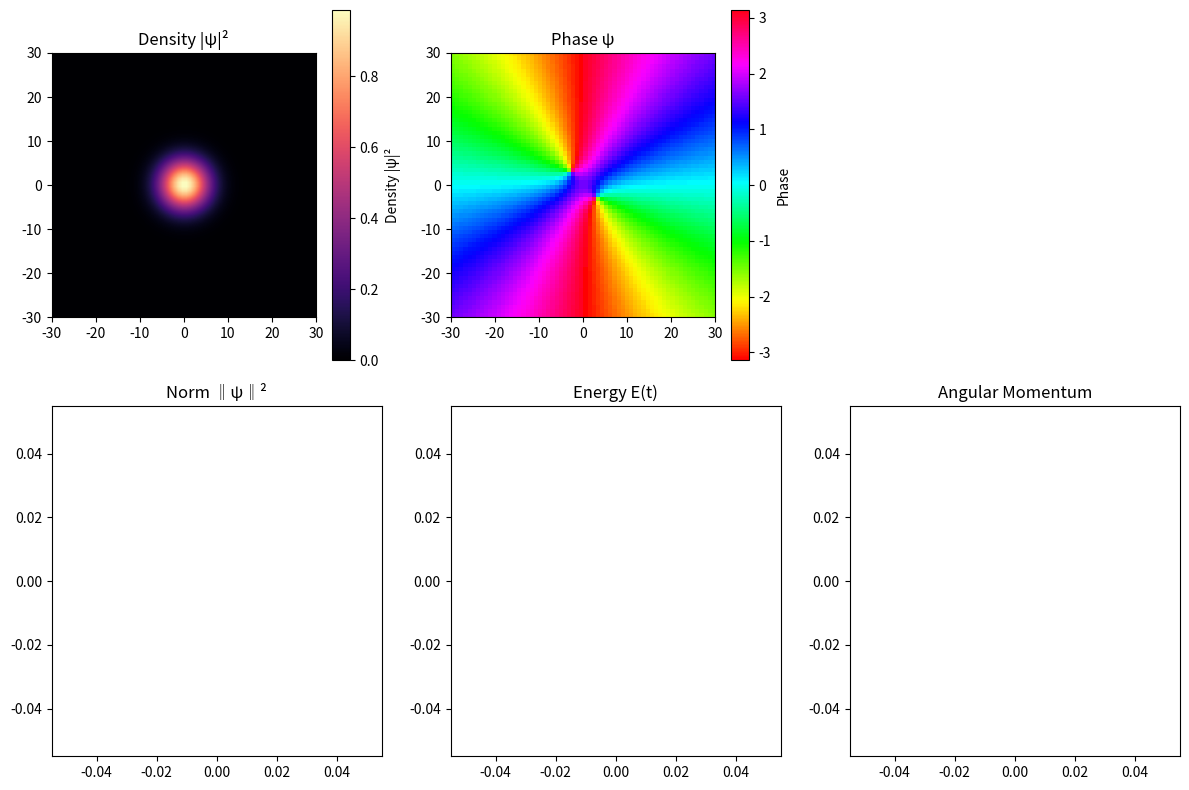

This chart was generated by the following Python code:
import numpy as np
import matplotlib.pyplot as plt
from scipy.sparse import diags
from scipy.sparse.linalg import spsolve
from matplotlib.animation import FuncAnimation

tmax = 5000
Nx = 64
Ny = Nx
N  = Nx * Ny
L  = 30
g  = 100

x  = np.linspace(-L, L, Nx)
y  = np.linspace(-L, L, Ny)
dx = np.sqrt(1/g) * (2*L/Nx)
dy = np.sqrt(1/g) * (2*L/Ny)
dt = 0.1 * dx**2

rx = -dt / (4j * dx**2)
ry = -dt / (4j * dy**2)

X, Y = np.meshgrid(x, y)

sigma = 4
theta = np.arctan2(Y-3, X+3)
theta2 = np.arctan2(Y+3, X-3)

psi = np.exp(-0.5 * (X**2 + Y**2) / (2*sigma**2)) * np.exp(1j*theta)*np.exp(1j*theta2).astype(complex)
psi2D = psi.flatten()

V  = 0.5 * (X**2 + Y**2)
V0 = V.flatten()

Principale_DiagA = (1 + 2*rx + 2*ry + 0.5j*dt*V0) * np.ones(N)
offA  = -rx * np.ones(N-1)
farA  = -ry * np.ones(N-Ny)
A = diags([farA, offA, Principale_DiagA, offA, farA],[Nx, 1, 0, -1, -Nx], format='csc')

Principale_DiagB = (1 - 2*rx - 2*ry - 0.5j*dt*V0) * np.ones(N)
offB  =  rx * np.ones(N-1)
farB  =  ry * np.ones(N-Ny)
B = diags([farB, offB, Principale_DiagB, offB, farB], [Nx, 1, 0, -1, -Nx], format='csc')


def calculate_norm(psi2D):
    return np.sum(np.abs(psi2D.reshape(Nx, Ny))**2) * dx * dy


def calculate_energy(psi2D, psi_prev):
    p_extrap = (1.5 * psi2D - 0.5 * psi_prev).reshape(Nx,Ny)
    density = np.abs(p_extrap)**2

    d2x = np.gradient(np.gradient(p_extrap, dx, axis=1), dx, axis=1)
    d2y = np.gradient(np.gradient(p_extrap, dy, axis=0), dy, axis=0)
    laplacian = d2x + d2y

    E1 = 0.5 * np.sum(-np.real(np.conj(p_extrap) * laplacian)) * dx * dy
    E2 = np.sum(V * density) * dx * dy
    E3 = 0.5*g * np.sum(density**2) * dx * dy

    return np.real(E1+E2+E3)

def calculate_angular_momentum(psi2D):
    p = psi2D.reshape(Nx,Ny)

    gradx = np.gradient(p, dx, axis=1)
    grady = np.gradient(p, dy, axis=0)

    i = np.conj(p) * (-1j) * (X * grady - Y * gradx)

    return np.real(np.sum(i* dx* dy))

fig, axes = plt.subplots(2, 3, figsize=(12, 8))
ax1, ax2, ax_empty = axes[0]
ax3, ax4, ax5      = axes[1]
ax_empty.set_visible(False)
ax5.set_visible(True)
extent = [-L, L, -L, L]

im  = ax1.imshow(np.abs(psi2D.reshape(Nx, Ny))**2, interpolation='bilinear', extent=extent, origin='lower', cmap='magma')
ang = ax2.imshow(np.angle(psi2D.reshape(Nx, Ny)), norm=plt.Normalize(-np.pi, np.pi), interpolation='nearest', extent=extent, origin='lower', cmap='hsv')

plt.colorbar(im,  ax=ax1, label='Density |ψ|²')
plt.colorbar(ang, ax=ax2, label='Phase')
ax1.set_title('Density |ψ|²')
ax2.set_title('Phase ψ')

norms    = []
times    = []
energies = []
angular_momentums = []

Norm,   = ax3.plot([], [], lw=1.2)
Energy, = ax4.plot([], [], lw=1.2, color='Green')
AngMom, = ax5.plot([],[], lw= 1.2, color='Red')
ax3.set_title('Norm ‖ψ‖²')
ax4.set_title('Energy E(t)')
ax5.set_title('Angular Momentum')

phys_time = 0
step = 1


def animate(i):
    global psi2D, phys_time

    for _ in range(step):
        psi_prev = psi2D.copy()
        avg_density = np.abs(1.5 * psi2D - 0.5 * psi_prev)**2
        O = diags([0.5j * dt * g * avg_density], [0], format='csc')
        psi_next = spsolve((A + O), (B - O) @ psi2D)

        psi2D = psi_next
        phys_time += dt

    

    density_2d = np.abs(psi2D.reshape(Nx, Ny))**2
    phase      = np.angle(psi2D.reshape(Nx, Ny))

    
    norms.append(calculate_norm(psi2D))
    energies.append(calculate_energy(psi2D, psi_prev))
    angular_momentums.append(calculate_angular_momentum(psi2D))
    times.append(phys_time * g)
    
    

    im.set_array(density_2d)
    im.set_clim(0, np.max(density_2d))
    ang.set_array(phase)
    ang.set_clim(-np.pi, np.pi)

    Norm.set_data(times, norms)
    Energy.set_data(times, energies)
    AngMom.set_data(times, angular_momentums)

    ax3.set_ylim(0, 2 * np.max(norms))
    ax4.set_ylim(0, 2 * np.max(energies))
    ax5.set_ylim(0, 2 * np.max(angular_momentums))
    ax3.set_xlim(0, 2 * np.max(times))
    ax4.set_xlim(0, 2 * np.max(times))
    ax5.set_xlim(0, 2 * np.max(times))


    return [im, ang, Norm, Energy, AngMom]


ani = FuncAnimation(fig, animate, frames=tmax, interval=1, blit=False)
plt.tight_layout()
plt.show()
